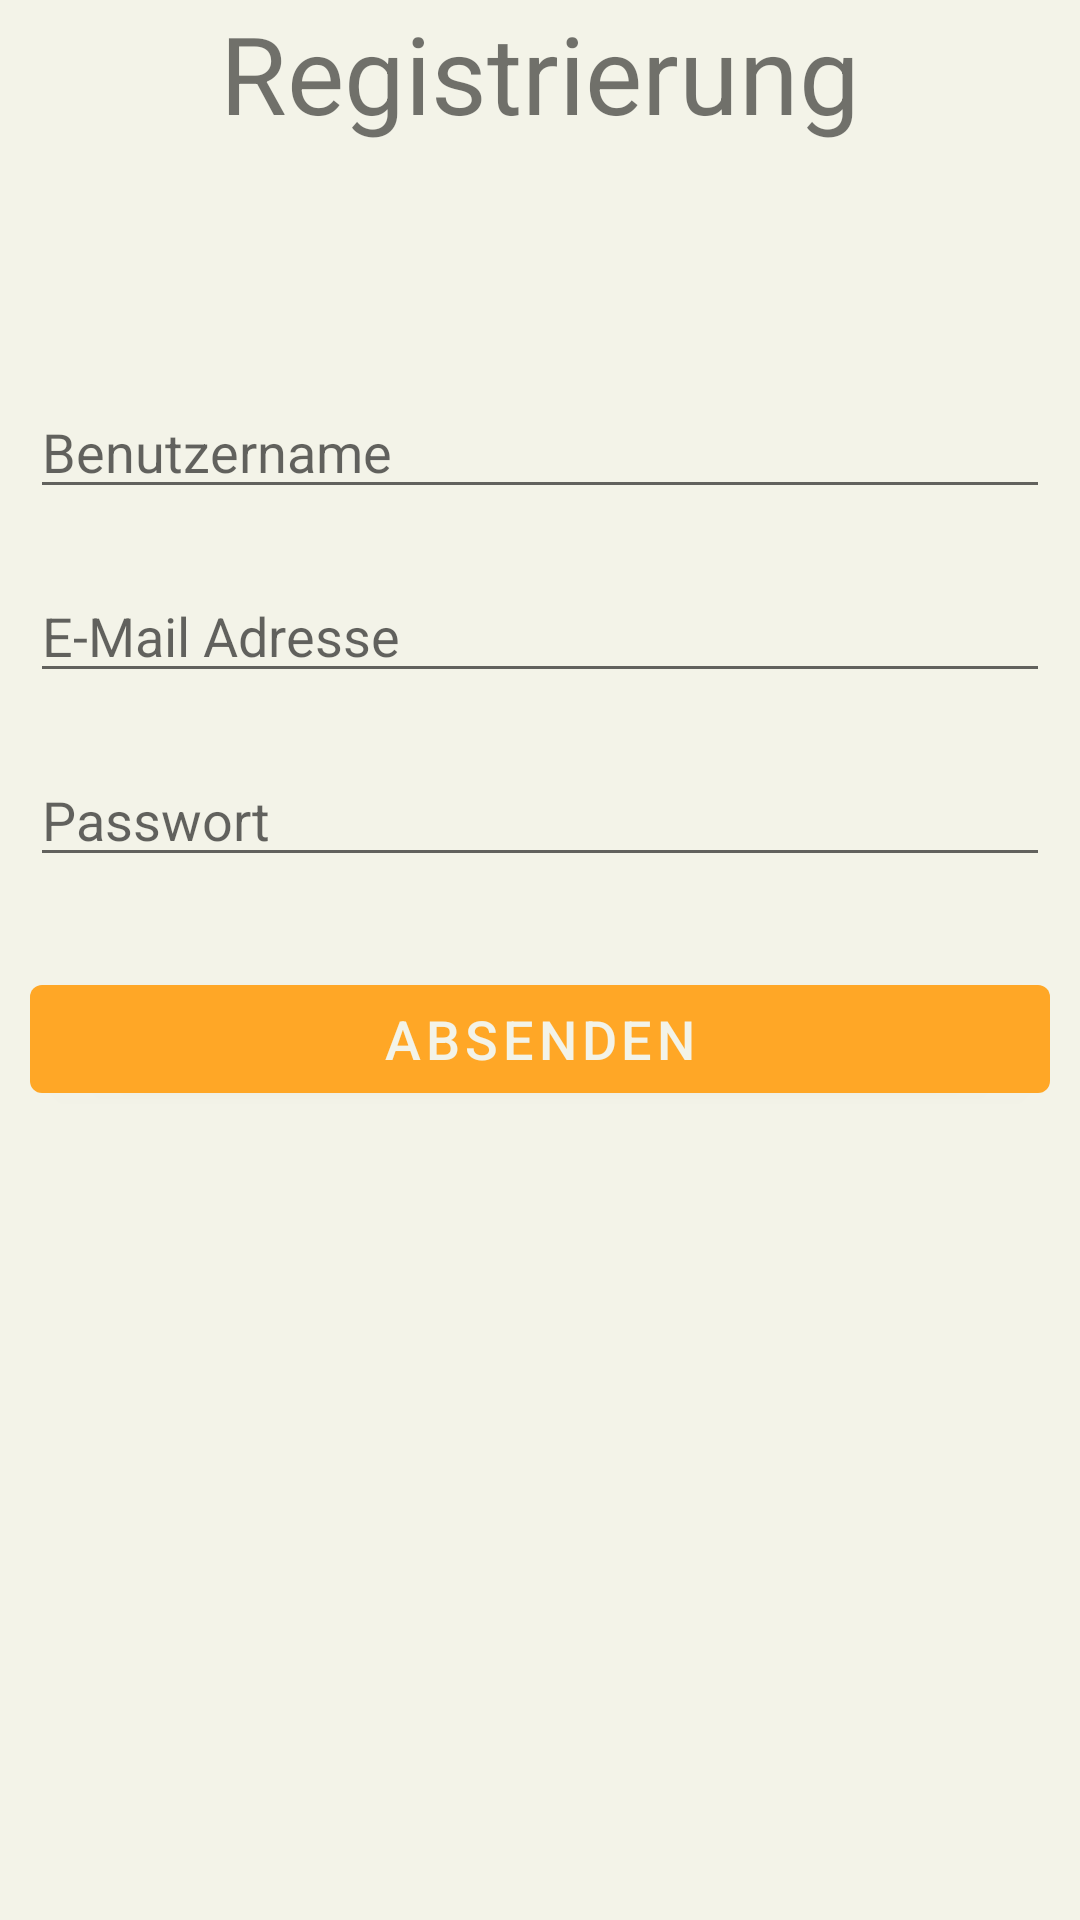

Reconstruct the res/layout file that produces this screen, plus the resources it refers to.
<!-- AndroidManifest.xml: application theme Theme.TodoList -->
<!-- res/layout/activity_registration.xml -->
<?xml version="1.0" encoding="utf-8"?>
<RelativeLayout xmlns:android="http://schemas.android.com/apk/res/android"
    xmlns:app="http://schemas.android.com/apk/res-auto"
    xmlns:tools="http://schemas.android.com/tools"
    android:layout_width="match_parent"
    android:layout_height="match_parent"
    android:layout_marginTop="15dp"
    android:layout_marginHorizontal="10dp"
    tools:context=".activities.users.RegistrationActivity">

    <TextView
        android:id="@+id/txtLogin"
        android:layout_width="match_parent"
        android:layout_height="wrap_content"
        android:layout_alignParentStart="true"
        android:layout_alignParentTop="true"
        android:layout_centerInParent="true"
        android:layout_marginHorizontal="10dp"
        android:fontFamily="sans-serif"
        android:gravity="center"
        android:text="@string/registration"
        android:textSize="36sp" />

    <com.google.android.material.textfield.TextInputEditText
        android:id="@+id/etUsername"
        android:layout_width="match_parent"
        android:layout_height="wrap_content"
        android:layout_below="@+id/txtLogin"
        android:layout_alignStart="@+id/txtLogin"
        android:layout_alignEnd="@+id/txtLogin"
        android:layout_marginTop="80dp"
        android:maxLength="64"
        android:hint="@string/userName" />

    <com.google.android.material.textfield.TextInputEditText
        android:id="@+id/etEmail"
        android:layout_width="match_parent"
        android:layout_height="wrap_content"
        android:layout_below="@+id/etUsername"
        android:layout_alignStart="@+id/etUsername"
        android:layout_alignEnd="@+id/etUsername"
        android:layout_marginTop="20dp"
        android:maxLength="128"
        android:inputType="textEmailAddress"
        android:hint="@string/email" />

    <com.google.android.material.textfield.TextInputEditText
        android:id="@+id/etPassword"
        android:layout_width="match_parent"
        android:layout_height="wrap_content"
        android:layout_below="@+id/etEmail"
        android:layout_alignStart="@+id/etEmail"
        android:layout_alignEnd="@+id/etEmail"
        android:layout_marginTop="20dp"
        android:maxLength="64"
        android:inputType="textPassword"
        android:hint="@string/password" />

    <com.google.android.material.button.MaterialButton
        android:id="@+id/btnSubmit"
        android:layout_width="wrap_content"
        android:layout_height="wrap_content"
        android:layout_below="@id/etPassword"
        android:layout_alignStart="@+id/etPassword"
        android:layout_alignEnd="@+id/etPassword"
        android:layout_marginTop="30dp"
        android:text="@string/submit"
        android:textSize="18sp" />

</RelativeLayout>
<!-- resources referenced by this layout -->
<resources>
  <string name="email">E-Mail Adresse</string>
  <string name="password">Passwort</string>
  <string name="registration">Registrierung</string>
  <string name="submit">Absenden</string>
  <string name="userName">Benutzername</string>
  <style name="Theme.TodoList" parent="Theme.MaterialComponents.DayNight.DarkActionBar">
      
      <item name="colorPrimary">@color/orange_500</item>
      <item name="colorPrimaryVariant">@color/orange_800</item>
      <item name="colorOnPrimary">@color/light</item>
      
      <item name="colorSecondary">@color/red_200</item>
      <item name="colorSecondaryVariant">@color/red_700</item>
      <item name="colorOnSecondary">@color/dark</item>
      
      <item name="android:statusBarColor" tools:targetApi="l">?attr/colorPrimaryVariant</item>
      
      <item name="android:windowBackground">@color/light</item>
    </style>
  <color name="orange_500">#FFA726</color>
  <color name="orange_800">#EF6C00</color>
  <color name="light">#FFF3F3E8</color>
  <color name="red_200">#FFAB91</color>
  <color name="red_700">#E64A19</color>
  <color name="dark">#444444</color>
</resources>
